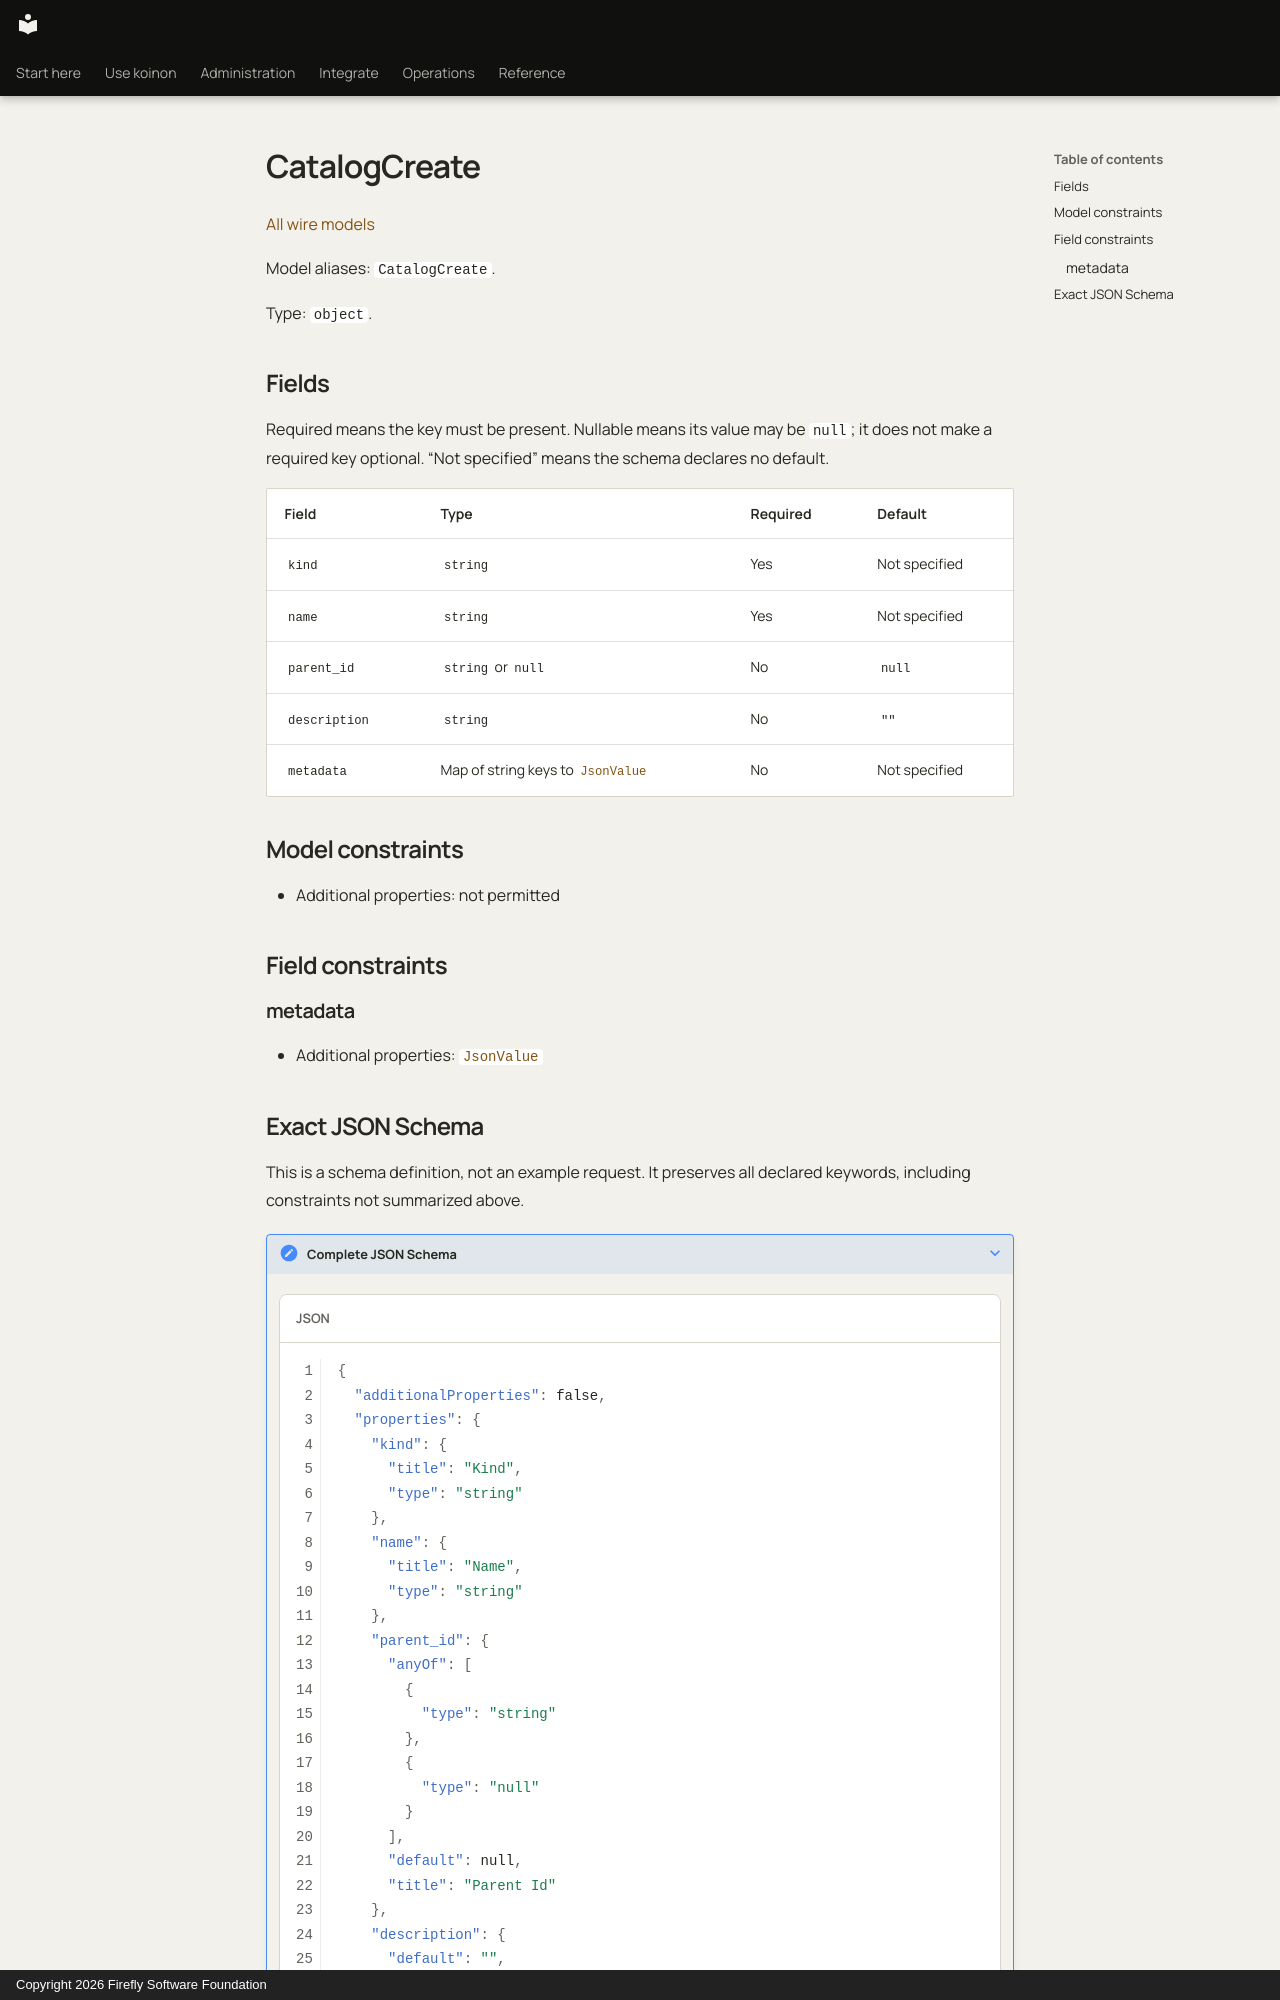

repository: fireflyframework/firefly-koinon · page: reference/models/catalogcreate/index.html · generator: mkdocs · copyright: Copyright 2026 Firefly Software Foundation

<!-- Copyright 2026 Firefly Software Foundation -->
<!-- SPDX-License-Identifier: Apache-2.0 -->

# CatalogCreate

[All wire models](index.md)

Model aliases: `CatalogCreate`.

Type: `object`.

## Fields

Required means the key must be present. Nullable means its value may be `null`; it does not make a required key optional. “Not specified” means the schema declares no default.

| Field | Type | Required | Default |
| --- | --- | --- | --- |
| `kind` | `string` | Yes | Not specified |
| `name` | `string` | Yes | Not specified |
| `parent_id` | `string` or `null` | No | `null` |
| `description` | `string` | No | `""` |
| `metadata` | Map of string keys to [`JsonValue`](jsonvalue.md) | No | Not specified |

## Model constraints

- Additional properties: not permitted

## Field constraints

### metadata

- Additional properties: [`JsonValue`](jsonvalue.md)
